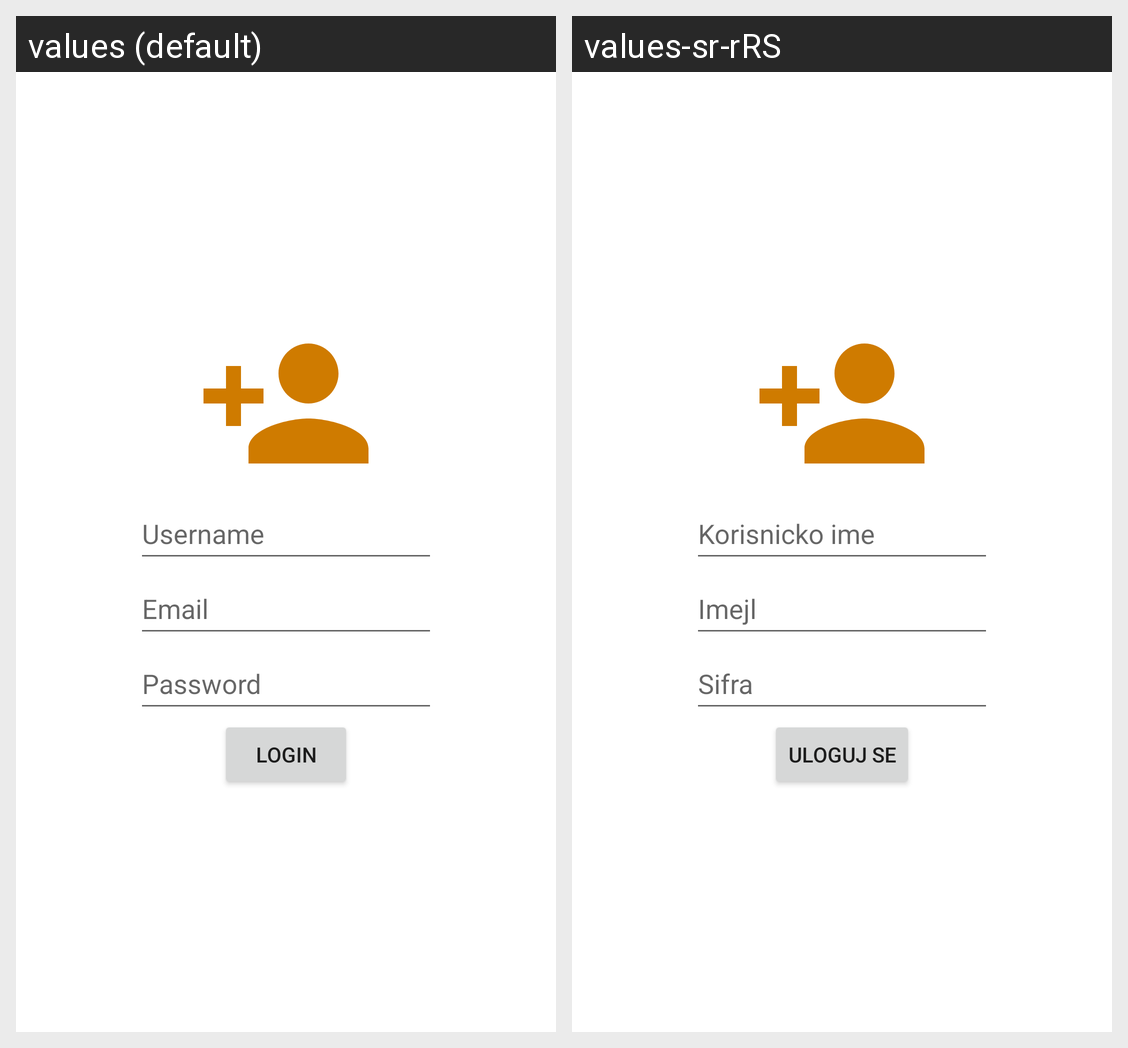

Strings drawn on this Android screen and how each of the app's shown locales translates them:
Android screen res/layout/fragment_login.xml rendered under 2 locales, left to right: values (default), values-sr-rRS. Device: Nexus 5 (rendered at 1080×1920; each locale shown at half size, 540×960, under a caption strip naming it); theme Theme.Vuk_vukovic_rn9420.
Strings drawn on this screen, with the default value and each locale's value (text and hints the layout hard-codes, and strings that could not be matched under every locale, appear in the picture but are not listed):

username
  values: Username
  values-sr-rRS: Korisnicko ime

email
  values: Email
  values-sr-rRS: Imejl

password
  values: Password
  values-sr-rRS: Sifra

login
  values: Login
  values-sr-rRS: Uloguj Se
